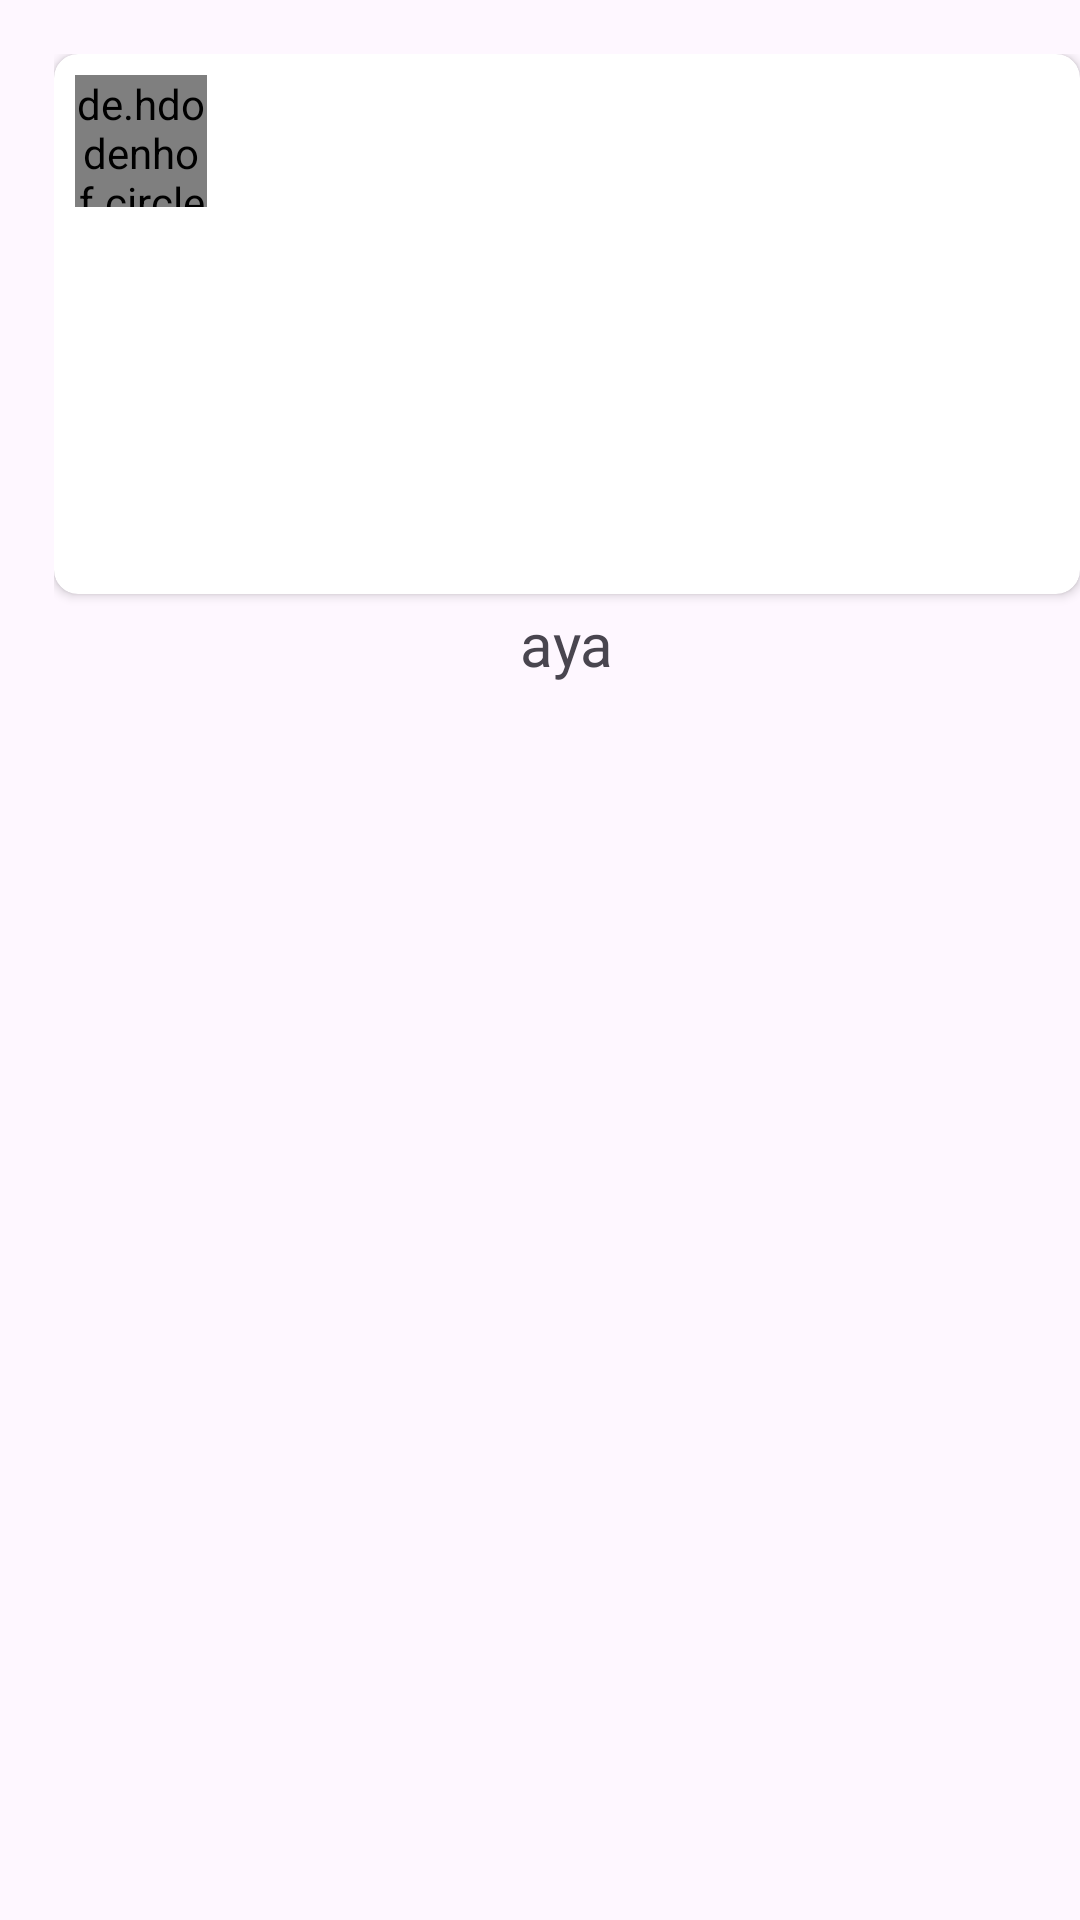

Produce the Android XML layout that renders to this screen, including the resource entries it uses.
<!-- AndroidManifest.xml: application theme Theme.Facebook_Page_RecycleView_By_Kotlin -->
<!-- res/layout/story_item_layout.xml -->
<?xml version="1.0" encoding="utf-8"?>
<androidx.constraintlayout.widget.ConstraintLayout xmlns:android="http://schemas.android.com/apk/res/android"
    android:layout_width="wrap_content"
    android:layout_height="wrap_content"
    xmlns:app="http://schemas.android.com/apk/res-auto"
    android:background="@drawable/bg_story"
    android:paddingStart="18dp"
    android:paddingTop="18dp"
    android:paddingBottom="13dp">
    <androidx.cardview.widget.CardView
        android:id="@+id/card_view"
        android:layout_width="match_parent"
        android:layout_height="wrap_content"
        app:cardCornerRadius="8dp"
        android:elevation="10dp"
        app:cardMaxElevation="12dp"
        app:cardPreventCornerOverlap="true"
        app:layout_constraintStart_toStartOf="parent"
        app:layout_constraintTop_toTopOf="parent">


    <ImageView
        android:id="@+id/story_image"
        android:layout_width="140dp"
        android:layout_height="180dp"
        android:src="@drawable/android"
        app:layout_constraintHeight_percent="0.85"
        android:scaleType="fitXY"
        android:adjustViewBounds="true"
        />


    <de.hdodenhof.circleimageview.CircleImageView
        android:id="@+id/profile_image"
        android:layout_width="44dp"
        android:layout_height="44dp"
        android:src="@drawable/person_pin"
        android:layout_gravity="start|top"
        app:layout_constraintStart_toStartOf="parent"
        app:layout_constraintTop_toTopOf="parent"
        android:layout_marginTop="7dp"
        android:layout_marginStart="7dp"
        />
    </androidx.cardview.widget.CardView>
    <TextView
        android:id="@+id/user_name_store"
        android:layout_width="wrap_content"
        android:layout_height="wrap_content"
        android:text="aya"
        android:textSize="20sp"
        android:layout_marginTop="3dp"
        app:layout_constraintStart_toStartOf="parent"
        app:layout_constraintEnd_toEndOf="parent"
        app:layout_constraintTop_toBottomOf="@id/card_view"
        />


</androidx.constraintlayout.widget.ConstraintLayout>
<!-- resources referenced by this layout -->
<resources>
  <!-- drawable bg_story (drawable) -->
  <?xml version="1.0" encoding="utf-8"?>
  <shape xmlns:android="http://schemas.android.com/apk/res/android"
      android:shape="rectangle">
      <corners android:radius="50dp"/>
      <size android:height="120dp" android:width="110dp"/>
  
  
  </shape>
  <!-- drawable person_pin (drawable) -->
  <vector android:height="24dp" android:tint="#999696"
      android:viewportHeight="24" android:viewportWidth="24"
      android:width="24dp" xmlns:android="http://schemas.android.com/apk/res/android">
      <path android:fillColor="@android:color/white" android:pathData="M12,2c-4.97,0 -9,4.03 -9,9 0,4.17 2.84,7.67 6.69,8.69L12,22l2.31,-2.31C18.16,18.67 21,15.17 21,11c0,-4.97 -4.03,-9 -9,-9zM12,4c1.66,0 3,1.34 3,3s-1.34,3 -3,3 -3,-1.34 -3,-3 1.34,-3 3,-3zM12,18.3c-2.5,0 -4.71,-1.28 -6,-3.22 0.03,-1.99 4,-3.08 6,-3.08 1.99,0 5.97,1.09 6,3.08 -1.29,1.94 -3.5,3.22 -6,3.22z"/>
  </vector>
  <style name="Theme.Facebook_Page_RecycleView_By_Kotlin" parent="Base.Theme.Facebook_Page_RecycleView_By_Kotlin" />
  <style name="Base.Theme.Facebook_Page_RecycleView_By_Kotlin" parent="Theme.Material3.DayNight.NoActionBar">
          
          
          <item name="colorPrimaryDark">#4267AD</item>
      </style>
</resources>
